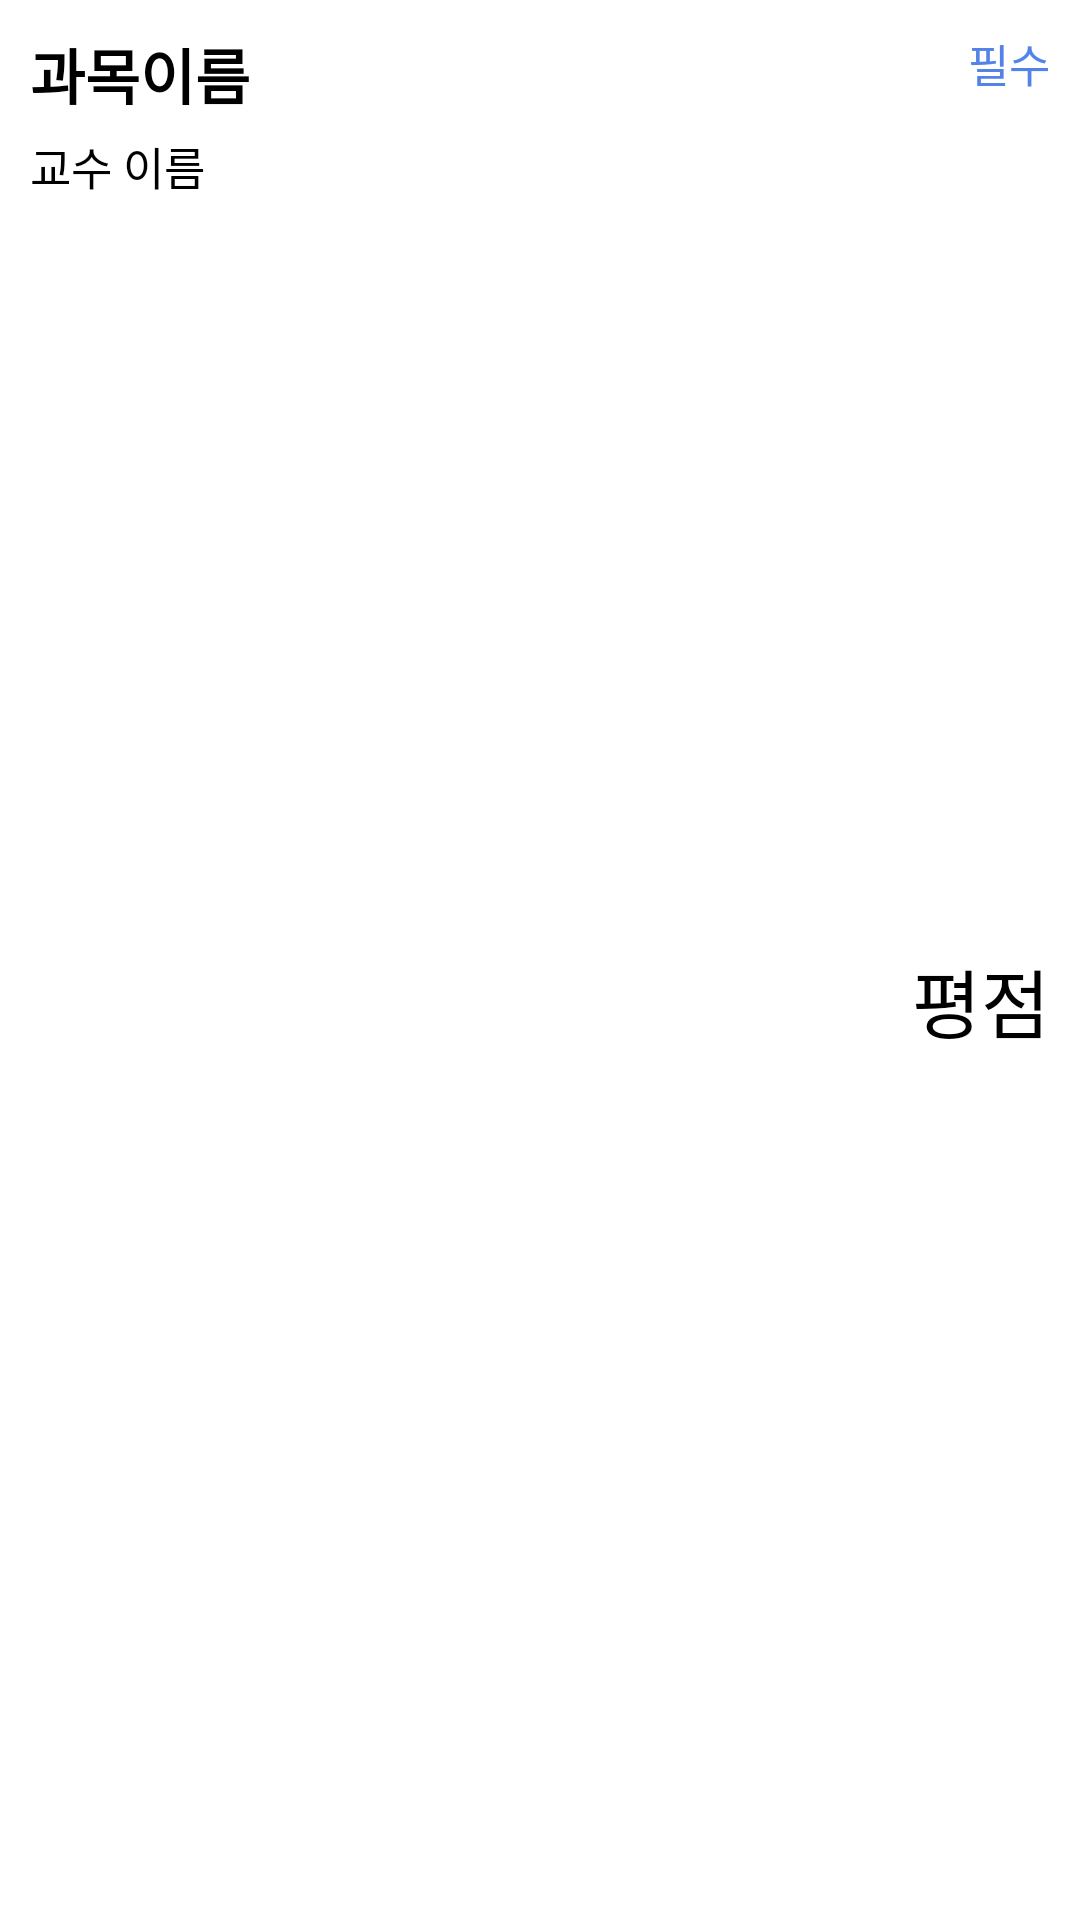

Here is an Android app screen rendered from its layout file. Give the layout XML and the strings, colors and styles it references.
<!-- AndroidManifest.xml: application theme Theme.Retrofit_Practice2 -->
<!-- res/layout/lectures_recyclerview.xml -->
<?xml version="1.0" encoding="utf-8"?>
<layout>
    <androidx.constraintlayout.widget.ConstraintLayout xmlns:android="http://schemas.android.com/apk/res/android"
        xmlns:app="http://schemas.android.com/apk/res-auto"
        android:layout_width="match_parent"
        android:layout_height="wrap_content"
        android:padding="10dp">

        <TextView
            android:id="@+id/lecture_name_text"
            android:layout_width="wrap_content"
            android:layout_height="wrap_content"
            android:text="과목이름"
            android:textColor="@color/black"
            android:textSize="20sp"
            android:textStyle="bold"
            app:layout_constraintLeft_toLeftOf="parent"
            app:layout_constraintTop_toTopOf="parent"/>
        <TextView
            android:id="@+id/classification_text"
            android:layout_width="wrap_content"
            android:layout_height="wrap_content"
            android:text="필수"
            android:textColor="@color/blue"
            android:textSize="15sp"
            app:layout_constraintRight_toRightOf="parent"
            app:layout_constraintTop_toTopOf="parent"/>
        <TextView
            android:id="@+id/professor_text"
            android:layout_width="wrap_content"
            android:layout_height="wrap_content"
            android:layout_marginTop="5dp"
            android:text="교수 이름"
            android:textSize="15sp"
            android:textColor="@color/black"
            app:layout_constraintLeft_toLeftOf="parent"
            app:layout_constraintTop_toBottomOf="@+id/lecture_name_text"/>
        <TextView
            android:id="@+id/total_rating_text"
            android:layout_width="wrap_content"
            android:layout_height="wrap_content"
            android:layout_marginTop="5dp"
            android:text="평점"
            android:textColor="@color/black"
            android:textSize="25sp"
            app:layout_constraintRight_toRightOf="parent"
            app:layout_constraintTop_toBottomOf="@+id/classification_text"
            app:layout_constraintBottom_toBottomOf="parent"/>


    </androidx.constraintlayout.widget.ConstraintLayout>
</layout>
<!-- resources referenced by this layout -->
<resources>
  <color name="black">#FF000000</color>
  <color name="blue">#FF5383E8</color>
  <style name="Theme.Retrofit_Practice2" parent="Theme.MaterialComponents.DayNight.DarkActionBar">
          
          <item name="colorPrimary">@color/purple_500</item>
          <item name="colorPrimaryVariant">@color/purple_700</item>
          <item name="colorOnPrimary">@color/white</item>
          
          <item name="colorSecondary">@color/teal_200</item>
          <item name="colorSecondaryVariant">@color/teal_700</item>
          <item name="colorOnSecondary">@color/black</item>
          
          <item name="android:statusBarColor" tools:targetApi="l">?attr/colorPrimaryVariant</item>
          
      </style>
  <color name="purple_500">#FF6200EE</color>
  <color name="purple_700">#FF3700B3</color>
  <color name="white">#FFFFFFFF</color>
  <color name="teal_200">#FF03DAC5</color>
  <color name="teal_700">#FF018786</color>
</resources>
